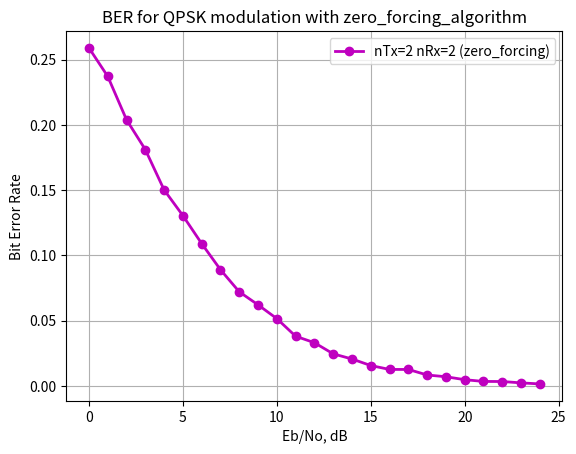

Write Python code to recreate this figure.
import numpy as np
import matplotlib.pyplot as plt

N = 10000

ip = np.random.randint(0, 4, N)  # Random QPSK symbols [0, 1, 2, 3]
s = np.exp(1j * ip * np.pi / 2)  # QPSK modulation

eb_no_db = np.arange(0, 25)

bit_error_rate = np.zeros(len(eb_no_db))

def Zero_Forcing_QPSK():
    for jj in range(len(eb_no_db)):
        nErr = 0
        received_bits_list = []

        for ii in range(N // 2):
            h11 = (1 / np.sqrt(2)) * (np.random.rand() + 1j * np.random.rand())
            h12 = (1 / np.sqrt(2)) * (np.random.rand() + 1j * np.random.rand())
            h21 = (1 / np.sqrt(2)) * (np.random.rand() + 1j * np.random.rand())
            h22 = (1 / np.sqrt(2)) * (np.random.rand() + 1j * np.random.rand())
            n1 = (1 / np.sqrt(2)) * (np.random.rand() + 1j * np.random.rand())
            n2 = (1 / np.sqrt(2)) * (np.random.rand() + 1j * np.random.rand())

            x1 = s[2 * ii]
            x2 = s[2 * ii + 1]

            H = np.array([[h11, h12], [h21, h22]])
            n = np.array([[n1], [n2]])
            x = np.array([[x1], [x2]])

            Hx = np.dot(H, x)
            y = Hx + n * 10 ** (-eb_no_db[jj] / 20)

            # Forming the Zero Forcing equalization matrix W = inv(H^H*H)*H^H
            H_Hermitian = np.conj(H.T)
            H_Hermitian_H = np.dot(H_Hermitian, H)
            condition_number = np.linalg.cond(H_Hermitian_H)
            H_Hermitian_H_inverse = np.linalg.pinv(H_Hermitian_H)
            W = np.dot(H_Hermitian_H_inverse, H_Hermitian)
            x_hat = np.dot(W, y)
            
            # Demodulate QPSK symbols from received symbols
            received_symbols = np.angle(x_hat) / (np.pi / 2)
            received_bits = np.floor((received_symbols + 0.5) % 4)
            
            # Convert QPSK symbols to bits
            received_bits_list.extend(np.unpackbits(received_bits.astype(np.uint8)))

        # Convert the original QPSK symbols to bits
        original_bits_list = np.unpackbits(ip.astype(np.uint8))

        nErr = np.sum(original_bits_list != received_bits_list)
        bit_error_rate[jj] = nErr / (N * 2)  # Multiply by 2 since QPSK has 2 bits per symbol

    return bit_error_rate

result_qpsk = Zero_Forcing_QPSK()

plt.figure()
plt.plot(eb_no_db, result_qpsk, 'mo-', linewidth=2, label='nTx=2 nRx=2 (zero_forcing)')
plt.grid(True)
plt.legend()
plt.xlabel('Eb/No, dB')
plt.ylabel('Bit Error Rate')
plt.title('BER for QPSK modulation with zero_forcing_algorithm')
plt.show()